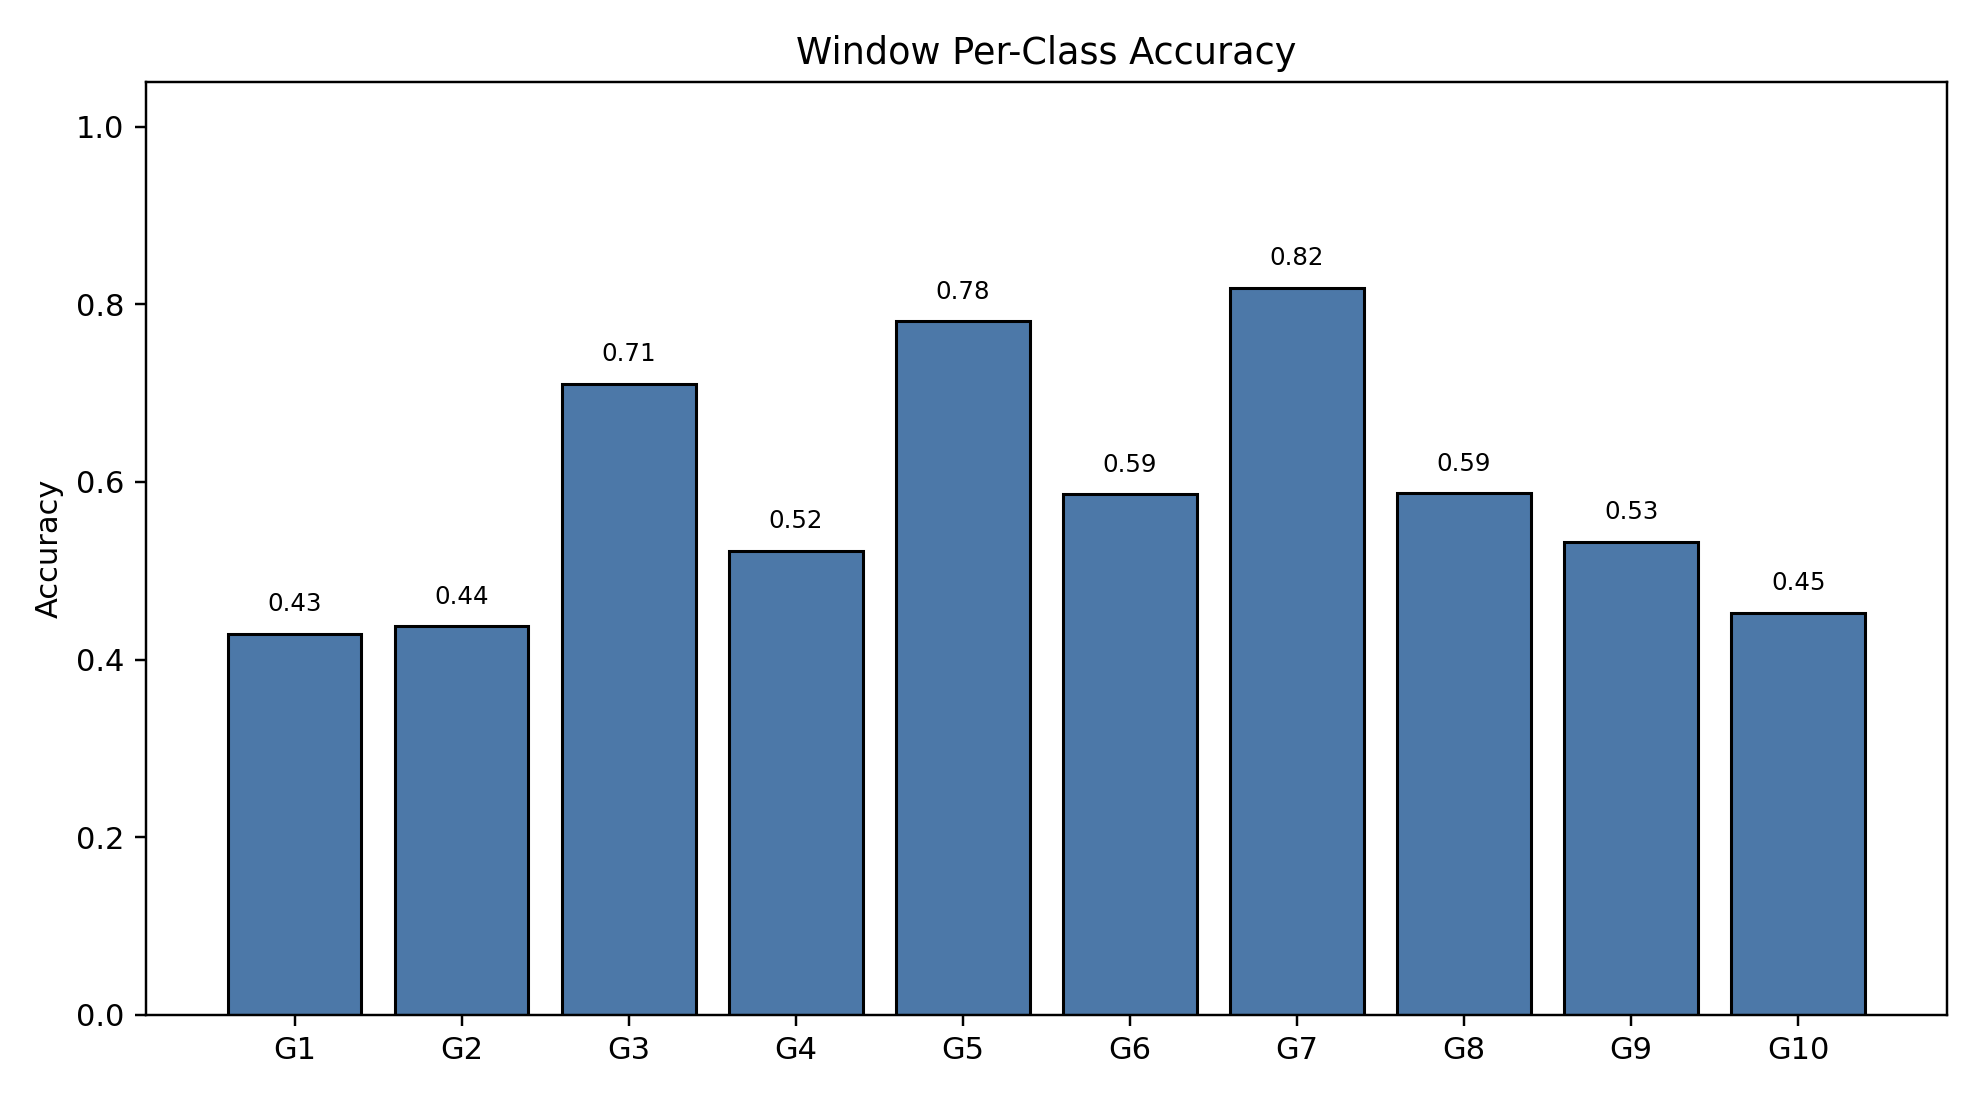

The file beside this chart, header and first rows:
class_index, gesture_id, support, correct, accuracy
0, 1, 790, 339, 0.4291
1, 2, 693, 303, 0.4372
2, 3, 766, 544, 0.7102
3, 4, 743, 388, 0.5222
4, 5, 734, 573, 0.7807
5, 6, 763, 447, 0.5858
6, 7, 755, 618, 0.8185
7, 8, 707, 415, 0.587
8, 9, 687, 366, 0.5328
9, 10, 683, 309, 0.4524
